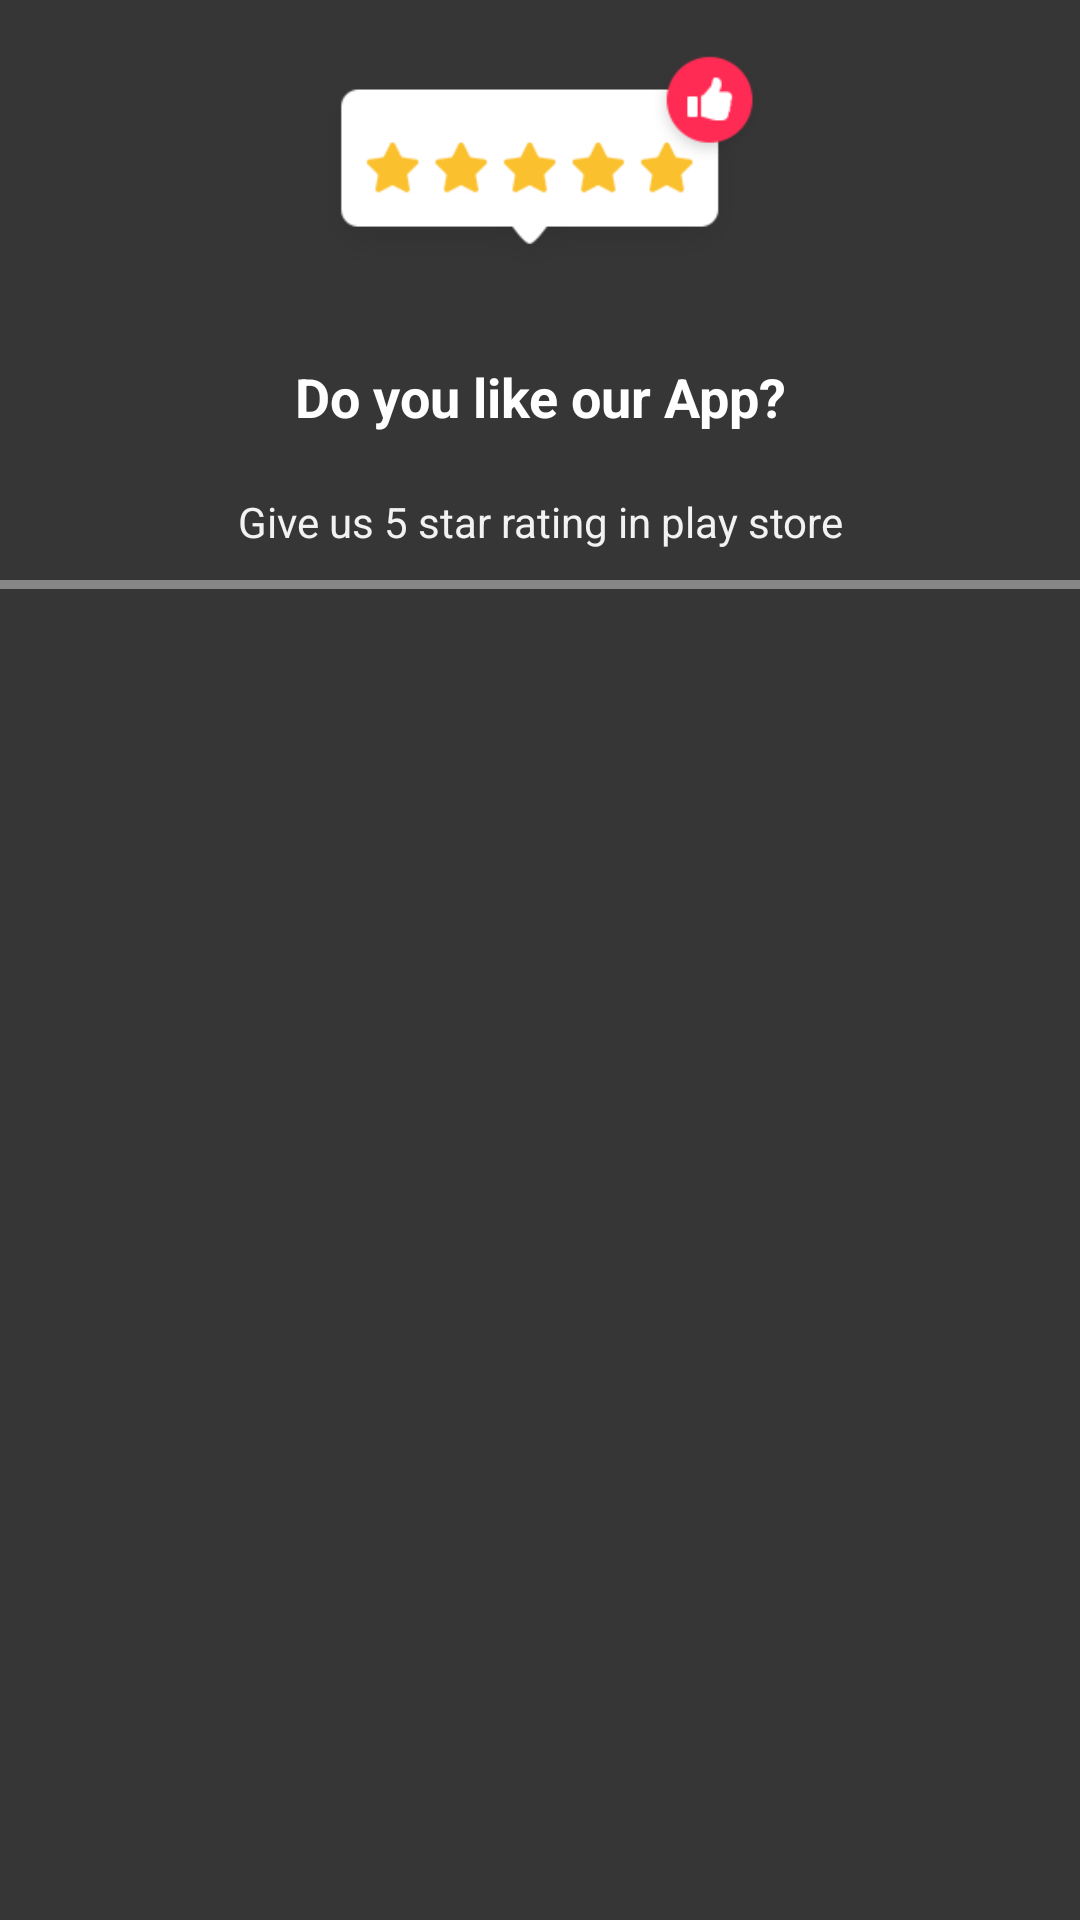

Here is an Android app screen rendered from its layout file. Give the layout XML and the strings, colors and styles it references.
<!-- AndroidManifest.xml: application theme AppTheme -->
<!-- res/layout/dialog_rateus.xml -->
<?xml version="1.0" encoding="utf-8"?>
<LinearLayout xmlns:android="http://schemas.android.com/apk/res/android"
    android:layout_width="match_parent"
    android:layout_height="match_parent"
    android:background="@drawable/background_dialog"
    android:orientation="vertical">

    <ImageView
        android:layout_margin="15dp"
        android:layout_width="wrap_content"
        android:layout_height="80dp"
        android:scaleType="centerInside"
        android:adjustViewBounds="true"
        android:layout_gravity="center_horizontal"
        android:src="@drawable/if_rateus" />


    
    <TextView
        android:layout_width="match_parent"
        android:layout_height="wrap_content"
        android:gravity="center"
        android:padding="10dp"
        android:text="@string/rta_dialog_title"
        android:textColor="@color/colorDTitleText"
        android:textSize="18sp"
        android:textStyle="bold" />

    <TextView
        android:gravity="center"
        android:layout_width="match_parent"
        android:layout_height="wrap_content"
        android:padding="10dp"
        android:text="@string/rta_dialog_message"
        android:textColor="@color/colorDMessageText"
        android:textSize="14sp" />

    <View
        android:layout_width="match_parent"
        android:background="#66ffffff"
        android:layout_height="3dp"/>
</LinearLayout>
<!-- resources referenced by this layout -->
<resources>
  <color name="colorDMessageText">#f2f2f2</color>
  <color name="colorDTitleText">#ffffff</color>
  <!-- drawable background_dialog (drawable) -->
  <?xml version="1.0" encoding="utf-8"?>
  <shape xmlns:android="http://schemas.android.com/apk/res/android">
      <solid android:color="@color/colorDBackground"/>
      <corners android:radius="0dip"/>
      <padding android:left="0dip" android:top="0dip" android:right="0dip" android:bottom="0dip" />
  </shape>
  <!-- drawable if_rateus: png bitmap (drawable-hdpi, 23648 bytes) -->
  <string name="rta_dialog_message">Give us 5 star rating in play store</string>
  <string name="rta_dialog_title">Do you like our App?</string>
  <style name="AppTheme" parent="Theme.AppCompat.Light.DarkActionBar">
          
          <item name="colorPrimary">@color/colorPrimary</item>
          <item name="colorPrimaryDark">@color/colorPrimaryDark</item>
          <item name="colorAccent">@color/colorAccent</item>
          <item name="windowActionBar">false</item>
          <item name="windowNoTitle">true</item>
          <item name="android:statusBarColor">#191919</item>
          <item name="android:listDivider">@color/white</item>
          <item name="android:homeAsUpIndicator">@drawable/selector_btn_back</item>
          <item name="windowActionModeOverlay">true</item>
          <item name="actionModeStyle">@style/ActionModeStyle</item>
          <item name="actionModeBackground">@color/colorPrimary</item>
          <item name="android:actionOverflowButtonStyle">@style/MyOverflowButtonStyle</item>
      </style>
  <color name="colorDBackground">#363636</color>
  <color name="colorPrimary">#33000000</color>
  <color name="colorPrimaryDark">#33000000</color>
  <color name="colorAccent">#33000000</color>
  <color name="white">#ffffff</color>
  <!-- drawable selector_btn_back (drawable) -->
  <?xml version="1.0" encoding="utf-8"?>
  <selector xmlns:android="http://schemas.android.com/apk/res/android">
      <item android:drawable="@drawable/ic_back" android:state_selected="true" />
      <item android:drawable="@drawable/ic_back" android:state_pressed="true" />
      <item android:drawable="@drawable/ic_back" />
  </selector>
  <style name="ActionModeStyle" parent="@style/Widget.AppCompat.ActionMode">
          <item name="android:actionModeCloseDrawable">@drawable/ic_back</item>
          <item name="actionModeCloseButtonStyle">@style/myclosebutton</item>
          <item name="background">@color/colorPrimary</item>
          <item name="titleTextStyle">@style/ActionModeTitleTextStyle</item>
      </style>
  <style name="MyOverflowButtonStyle" parent="Widget.AppCompat.ActionButton.Overflow">
          <item name="android:src">@drawable/ic_baseline_more_vert_24</item>
      </style>
  <!-- drawable ic_back: png bitmap (drawable-hdpi, 1246 bytes) -->
  <style name="myclosebutton" parent="Widget.AppCompat.Light.ActionButton.CloseMode">
          <item name="android:tint">@color/colorAccent</item> 
      </style>
  <style name="ActionModeTitleTextStyle" parent="@style/TextAppearance.AppCompat.Widget.ActionMode.Title">
          <item name="android:textColor">@color/titileFontColor</item>
      </style>
  <color name="titileFontColor">#ffffff</color>
</resources>
